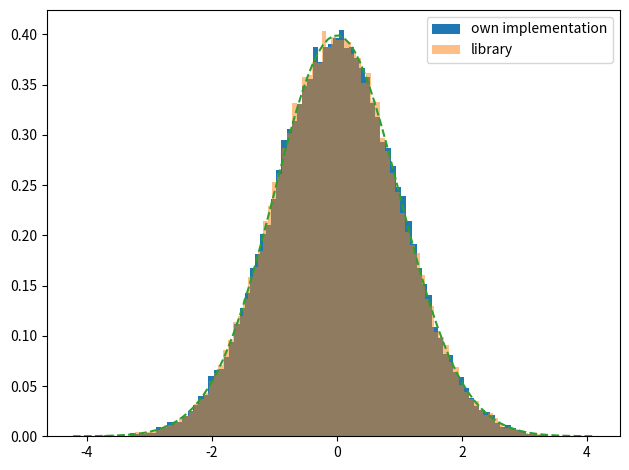

This chart was generated by the following Python code:
import random
import math
import matplotlib.pyplot as plt
import numpy as np


def gaussian_distribution(x, mu, sigma):
    return (1 / (np.sqrt(2 * np.pi) * sigma)) * np.exp(-((x - mu) ** 2) / 2 * sigma)


def generate_random_numbers():
    while True:
        x = random.uniform(-1, 1)
        y = random.uniform(-1, 1)
        s = x * x + y * y

        if s < 1:
            return math.sqrt(-2 * math.log(s)) * (y / math.sqrt(s))


def avg(values):
    result = 0

    for i in values:
        result += i

    return result / len(values)


def variance(avg, values):
    result = 0

    for i in values:
        result += (i - avg) ** 2

    return result / len(values)


np.random.seed(19680801)

mu = 0
sigma = 1
y = mu + sigma * np.random.randn(50000)

x = []
for i in range(50000):
    x.append(mu + sigma * generate_random_numbers())

avgList = []
for i in x:
    avgList.append(gaussian_distribution(i, mu, sigma))

avg = avg(avgList)
print("Srednia wynosi: " + str(avg))
print("Wariancja wynosi: " + str(variance(avg, avgList)))

num_bins = 100

fig, ax = plt.subplots()

# the histogram of the data
n, bins, patches = ax.hist(x, num_bins, density=True, alpha=1, label='own implementation')
ax.hist(y, num_bins, density=True, alpha=0.5, label='library')
ax.plot(bins, gaussian_distribution(bins, mu, sigma), '--')
ax.legend(loc='upper right')
fig.tight_layout()
plt.show()